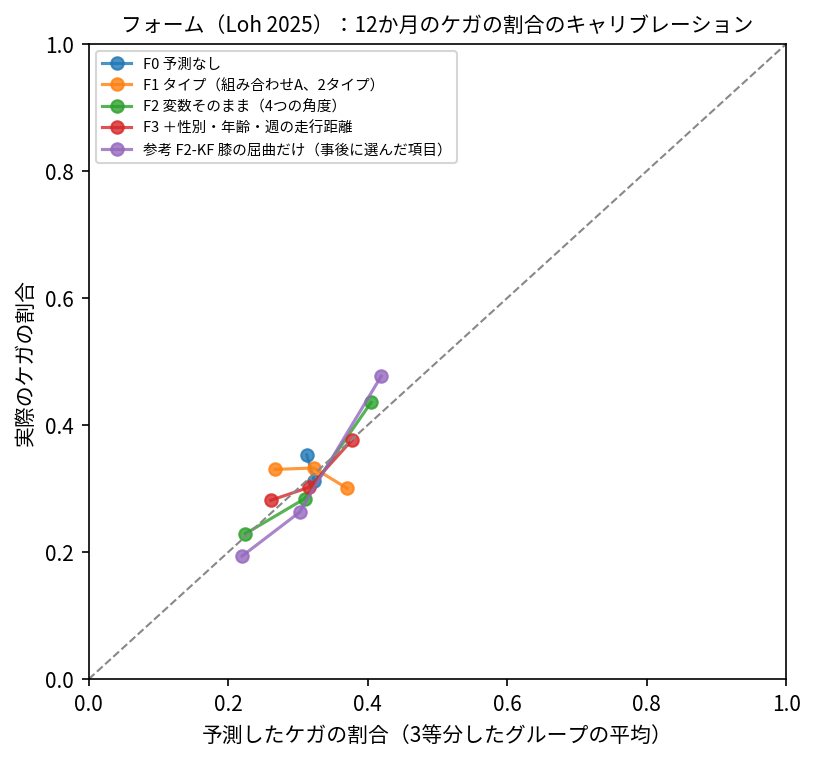

The file beside this chart, header and first rows:
model, bin, pred_mean, observed, n_rows
F0 予測なし, 予測 0.31, 0.3125, 0.3529, 1413
F0 予測なし, 予測 0.32, 0.3231, 0.3125, 5437
F1 タイプ（組み合わせA、2タイプ）, 低, 0.267, 0.3301, 2300
F1 タイプ（組み合わせA、2タイプ）, 中, 0.3224, 0.3323, 2250
F1 タイプ（組み合わせA、2タイプ）, 高, 0.3704, 0.3003, 2300
F2 変数そのまま（4つの角度）, 低, 0.2246, 0.2289, 2300
F2 変数そのまま（4つの角度）, 中, 0.3094, 0.2839, 2250
F2 変数そのまま（4つの角度）, 高, 0.4047, 0.4355, 2300
F3 ＋性別・年齢・週の走行距離, 低, 0.2609, 0.2814, 2300
F3 ＋性別・年齢・週の走行距離, 中, 0.3164, 0.3022, 2250
F3 ＋性別・年齢・週の走行距離, 高, 0.3773, 0.3762, 2300
参考 F2-KF 膝の屈曲だけ（事後に選んだ項目）, 低, 0.2197, 0.1936, 2300
参考 F2-KF 膝の屈曲だけ（事後に選んだ項目）, 中, 0.3021, 0.2626, 2250
参考 F2-KF 膝の屈曲だけ（事後に選んだ項目）, 高, 0.4192, 0.4768, 2300
